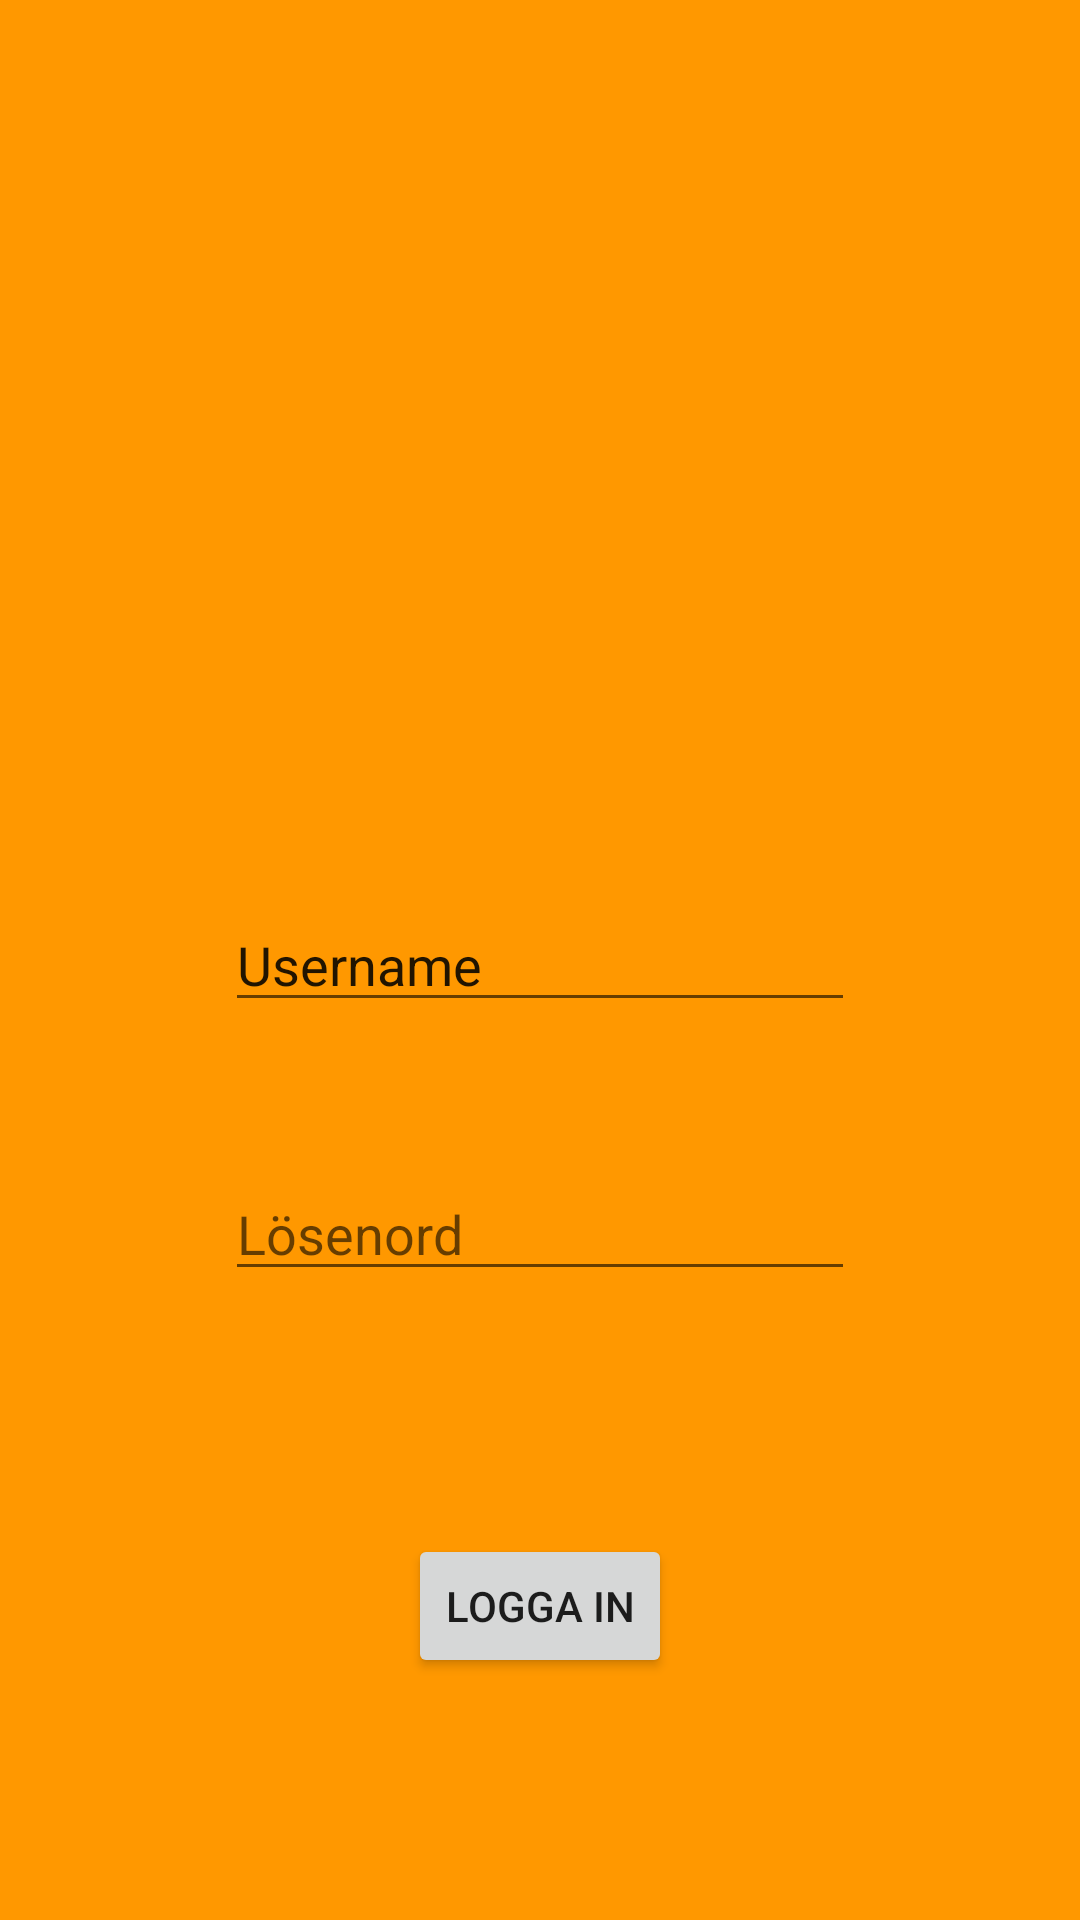

Reconstruct the res/layout file that produces this screen, plus the resources it refers to.
<!-- AndroidManifest.xml: application theme AppTheme -->
<!-- res/layout/activity_login.xml -->
<?xml version="1.0" encoding="utf-8"?>
<android.support.constraint.ConstraintLayout xmlns:android="http://schemas.android.com/apk/res/android"
    xmlns:app="http://schemas.android.com/apk/res-auto"
    xmlns:tools="http://schemas.android.com/tools"
    android:layout_width="match_parent"
    android:layout_height="match_parent"
    android:background="#FF9800"
    tools:context=".Login">

    <EditText
        android:id="@+id/loginUsername"
        android:layout_width="wrap_content"
        android:layout_height="wrap_content"
        android:layout_marginStart="8dp"
        android:layout_marginTop="8dp"
        android:layout_marginEnd="8dp"
        android:layout_marginBottom="8dp"
        android:ems="10"
        android:hint="Användarnamn"
        android:inputType="textPersonName"
        android:text="Username"
        app:layout_constraintBottom_toBottomOf="parent"
        app:layout_constraintEnd_toEndOf="parent"
        app:layout_constraintStart_toStartOf="parent"
        app:layout_constraintTop_toTopOf="parent" />

    <EditText
        android:id="@+id/loginPassword"
        android:layout_width="wrap_content"
        android:layout_height="wrap_content"
        android:layout_marginStart="8dp"
        android:layout_marginTop="8dp"
        android:layout_marginEnd="8dp"
        android:layout_marginBottom="8dp"
        android:ems="10"
        android:hint="Lösenord"
        android:inputType="textPassword"
        app:layout_constraintBottom_toBottomOf="parent"
        app:layout_constraintEnd_toEndOf="parent"
        app:layout_constraintStart_toStartOf="parent"
        app:layout_constraintTop_toBottomOf="@+id/loginUsername"
        app:layout_constraintVertical_bias="0.166" />

    <Button
        android:id="@+id/buttonLogin"
        android:layout_width="wrap_content"
        android:layout_height="wrap_content"
        android:layout_marginStart="8dp"
        android:layout_marginTop="8dp"
        android:layout_marginEnd="8dp"
        android:layout_marginBottom="8dp"
        android:text="LOGGA IN"
        app:layout_constraintBottom_toBottomOf="parent"
        app:layout_constraintEnd_toEndOf="parent"
        app:layout_constraintStart_toStartOf="parent"
        app:layout_constraintTop_toBottomOf="@+id/loginPassword" />

    <TextView
        android:id="@+id/tvInfo"
        android:layout_width="wrap_content"
        android:layout_height="wrap_content"
        android:layout_marginBottom="8dp"
        android:layout_marginLeft="8dp"
        android:layout_marginRight="8dp"
        android:layout_marginTop="8dp"
        android:text=""
        app:layout_constraintBottom_toBottomOf="parent"
        app:layout_constraintLeft_toLeftOf="parent"
        app:layout_constraintRight_toRightOf="parent"
        app:layout_constraintTop_toBottomOf="@+id/buttonLogin"
        app:layout_constraintVertical_bias="0.198" />

</android.support.constraint.ConstraintLayout>
<!-- resources referenced by this layout -->
<resources>
  <style name="AppTheme" parent="Theme.AppCompat.DayNight.NoActionBar">
          
          <item name="colorPrimary">@color/colorPrimary</item>
          <item name="colorPrimaryDark">@color/colorPrimaryDark</item>
          <item name="colorAccent">@color/colorPink</item>
      </style>
  <color name="colorPrimary">#818484</color>
  <color name="colorPrimaryDark">#00574B</color>
  <color name="colorPink">#FB005B</color>
</resources>
